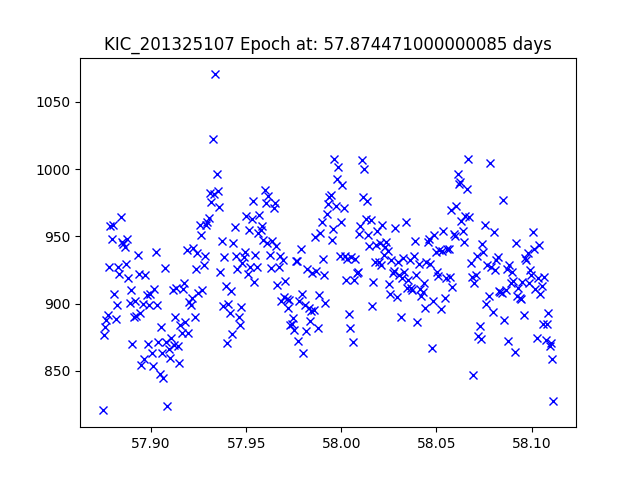

Data behind this chart, as committed beside it:
JDtimes, observed fluxes, observed uncertainties
57.87, 820.5, 17.8
57.88, 876.6, 17.73
57.88, 882.9, 17.72
57.88, 887.7, 17.72
57.88, 891.6, 17.71
57.88, 926.8, 17.67
57.88, 958, 17.64
57.88, 948.1, 17.65
57.88, 958.6, 17.63
57.88, 906.8, 17.7
57.88, 888.6, 17.72
57.88, 898.6, 17.7
57.88, 927.4, 17.67
57.88, 922.1, 17.68
57.88, 964.7, 17.63
57.88, 946.2, 17.65
57.89, 944.7, 17.65
57.89, 942.4, 17.65
57.89, 929, 17.67
57.89, 948, 17.65
57.89, 919, 17.68
57.89, 900.3, 17.7
57.89, 910, 17.69
57.89, 870.1, 17.74
57.89, 889.8, 17.72
57.89, 901.7, 17.7
57.89, 891, 17.71
57.89, 936.2, 17.66
57.89, 922, 17.68
57.89, 893.1, 17.71
57.89, 854.4, 17.76
57.9, 899.7, 17.7
57.9, 858.5, 17.75
57.9, 921.1, 17.68
57.9, 906.2, 17.7
57.9, 869.6, 17.74
57.9, 899.3, 17.7
57.9, 907.5, 17.69
57.9, 863.1, 17.75
57.9, 853.7, 17.76
57.9, 910.9, 17.69
57.9, 938, 17.66
57.9, 899.2, 17.7
57.9, 871.7, 17.74
57.9, 847.3, 17.77
57.91, 882.6, 17.72
57.91, 863.1, 17.75
57.91, 844.3, 17.77
57.91, 926.3, 17.67
57.91, 871.1, 17.74
57.91, 824.1, 17.8
57.91, 866.5, 17.74
57.91, 859.7, 17.75
57.91, 874.1, 17.73
57.91, 909.9, 17.69
57.91, 868.8, 17.74
57.91, 889.8, 17.72
57.91, 911.8, 17.69
57.91, 868.6, 17.74
57.91, 855.5, 17.76
... 289 more rows
